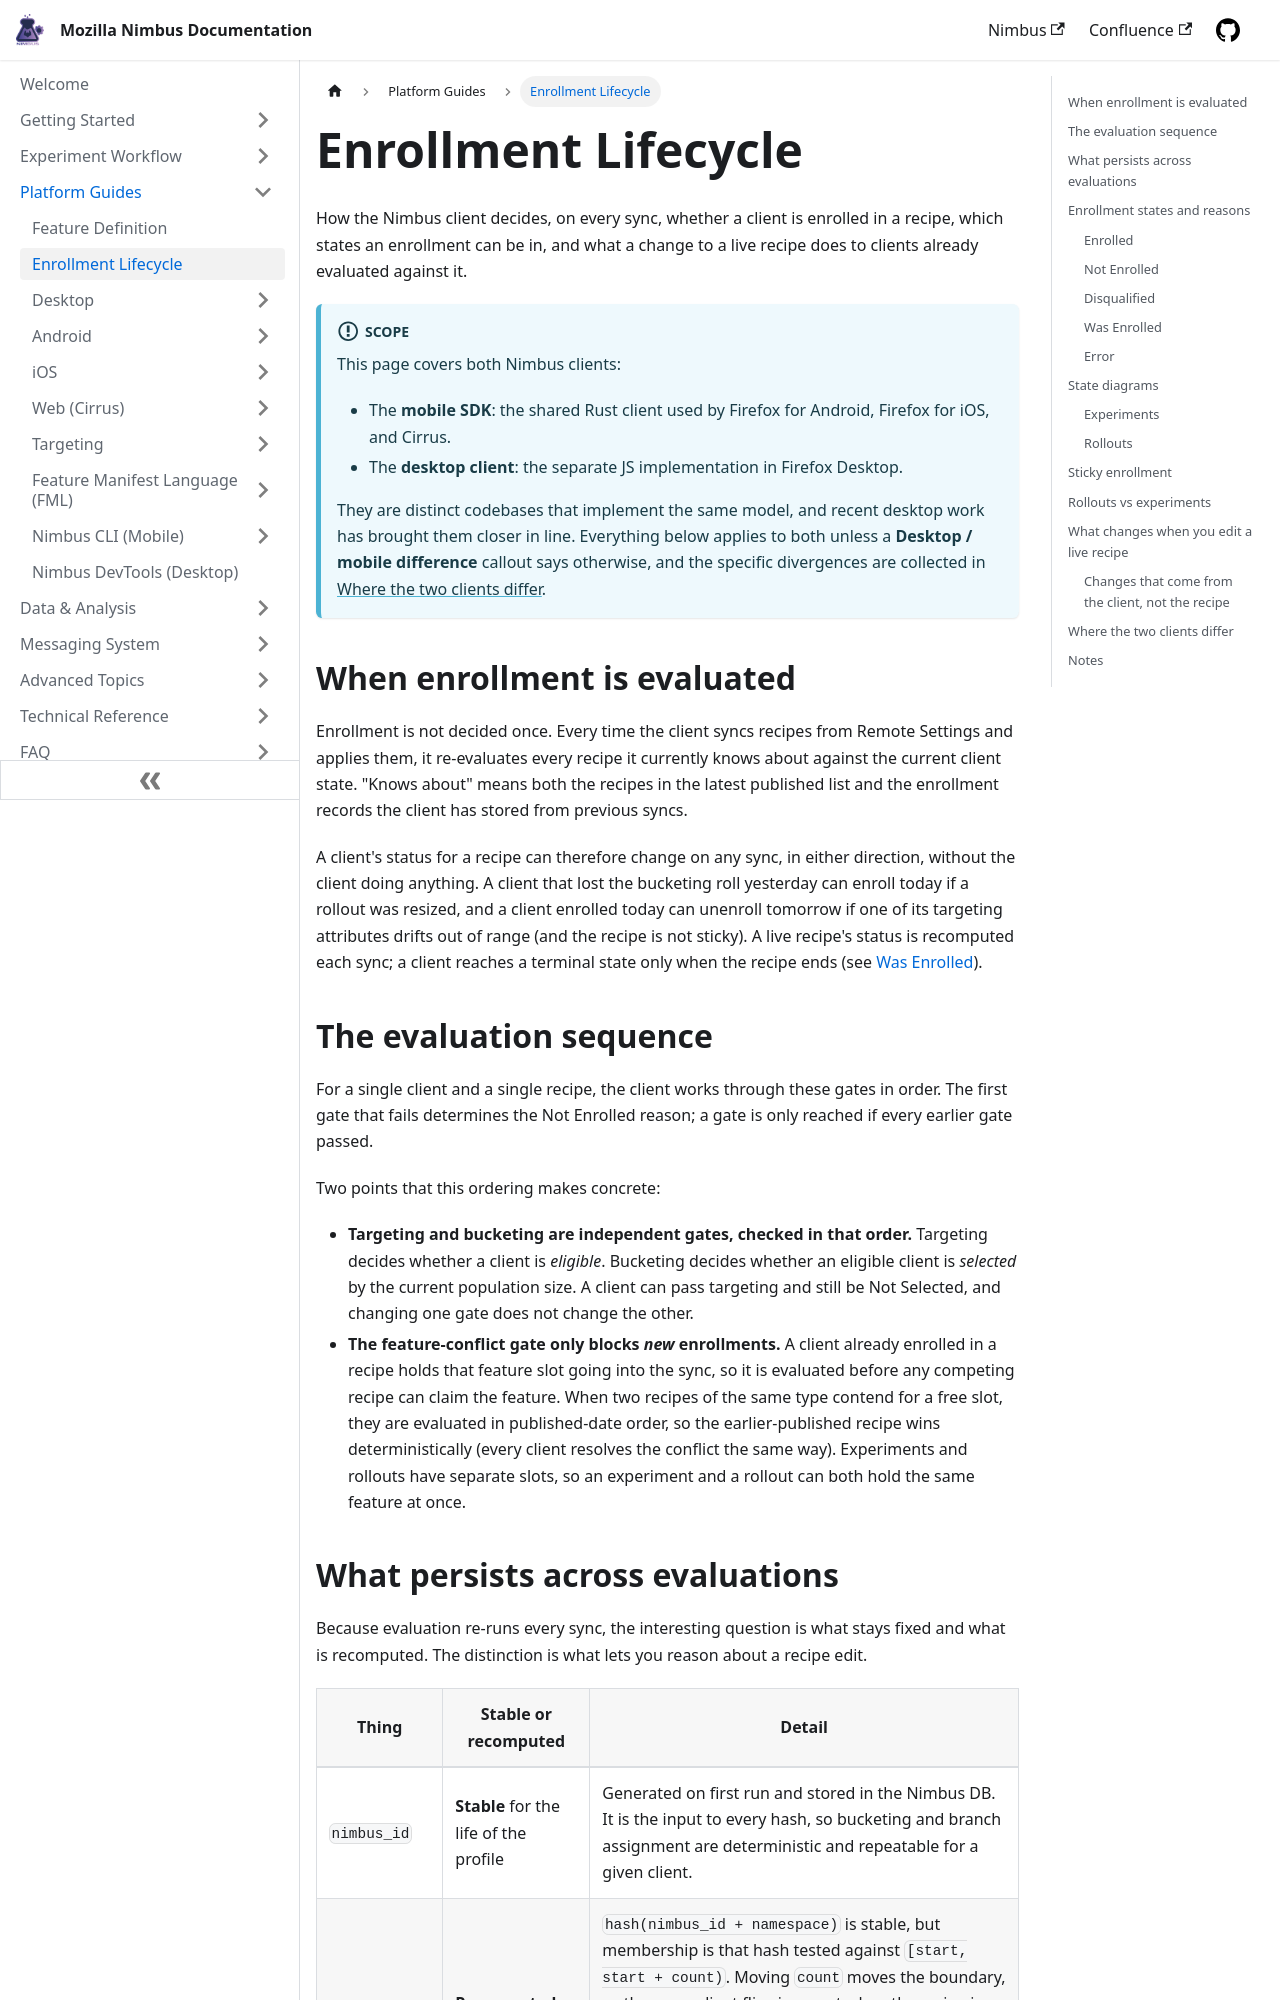

repository: mozilla/experimenter-docs · page: platform-guides/enrollment-lifecycle/index.html · generator: docusaurus

---
id: enrollment-lifecycle
title: Enrollment Lifecycle
slug: /platform-guides/enrollment-lifecycle
---

How the Nimbus client decides, on every sync, whether a client is enrolled in a recipe, which states an enrollment can be in, and what a change to a live recipe does to clients already evaluated against it.

:::info scope
This page covers both Nimbus clients:

- The **mobile SDK**: the shared Rust client used by Firefox for Android, Firefox for iOS, and Cirrus.
- The **desktop client**: the separate JS implementation in Firefox Desktop.

They are distinct codebases that implement the same model, and recent desktop work has brought them closer in line. Everything below applies to both unless a **Desktop / mobile difference** callout says otherwise, and the specific divergences are collected in [Where the two clients differ](#where-the-two-clients-differ).
:::

## When enrollment is evaluated

Enrollment is not decided once. Every time the client syncs recipes from Remote Settings and applies them, it re-evaluates every recipe it currently knows about against the current client state. "Knows about" means both the recipes in the latest published list and the enrollment records the client has stored from previous syncs.

A client's status for a recipe can therefore change on any sync, in either direction, without the client doing anything. A client that lost the bucketing roll yesterday can enroll today if a rollout was resized, and a client enrolled today can unenroll tomorrow if one of its targeting attributes drifts out of range (and the recipe is not sticky). A live recipe's status is recomputed each sync; a client reaches a terminal state only when the recipe ends (see [Was Enrolled](#was-enrolled)).

## The evaluation sequence

For a single client and a single recipe, the client works through these gates in order. The first gate that fails determines the Not Enrolled reason; a gate is only reached if every earlier gate passed.

```mermaid
flowchart TD
    A["Recipe evaluated for a client"] --> E{"Feature slot free?<br/>(no other same-type recipe<br/>already holds this feature)"}
    E -- no --> N4["Not Enrolled: Feature Conflict"]
    E -- yes --> B{"App name and channel match?"}
    B -- no --> N1["Not Enrolled: wrong app / channel"]
    B -- yes --> C{"Targeting matches?<br/>(JEXL expression)"}
    C -- no --> N2["Not Enrolled: Not Targeted"]
    C -- yes --> D{"Bucket in range?<br/>hash(nimbus_id + namespace)<br/>falls in [start, start + count)"}
    D -- no --> N3["Not Enrolled: Not Selected"]
    D -- yes --> F["Enrolled: Qualified<br/>branch = hash(nimbus_id + slug)"]
```

Two points that this ordering makes concrete:

- **Targeting and bucketing are independent gates, checked in that order.** Targeting decides whether a client is _eligible_. Bucketing decides whether an eligible client is _selected_ by the current population size. A client can pass targeting and still be Not Selected, and changing one gate does not change the other.
- **The feature-conflict gate only blocks _new_ enrollments.** A client already enrolled in a recipe holds that feature slot going into the sync, so it is evaluated before any competing recipe can claim the feature. When two recipes of the same type contend for a free slot, they are evaluated in published-date order, so the earlier-published recipe wins deterministically (every client resolves the conflict the same way). Experiments and rollouts have separate slots, so an experiment and a rollout can both hold the same feature at once.
